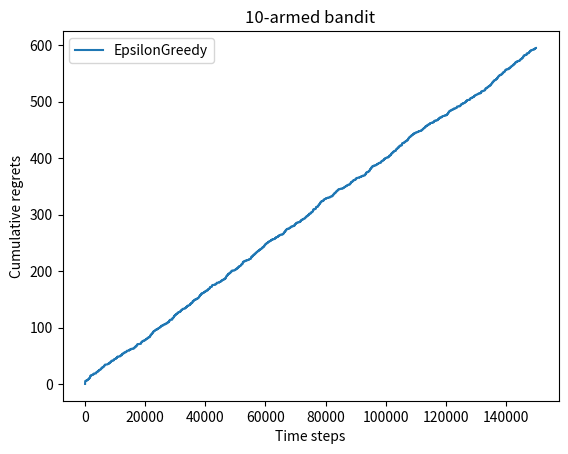
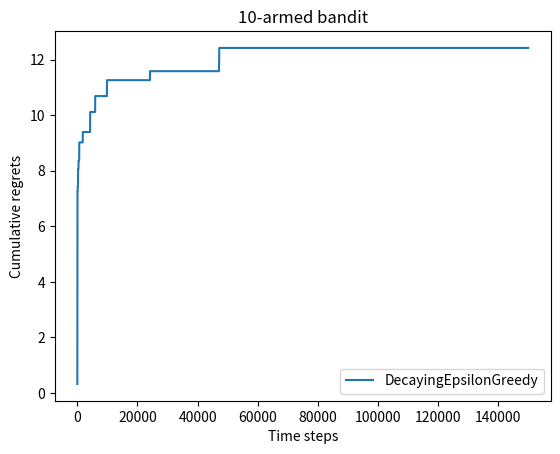
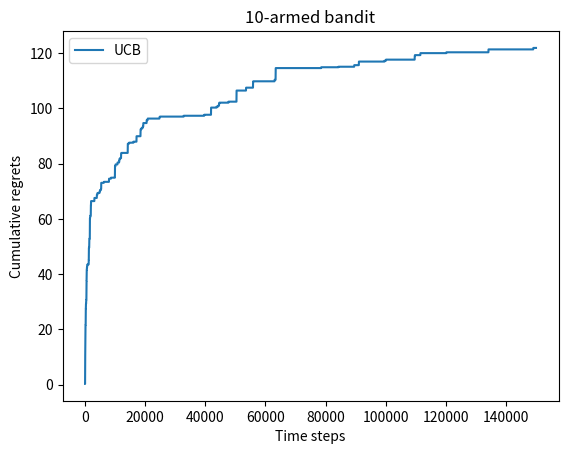
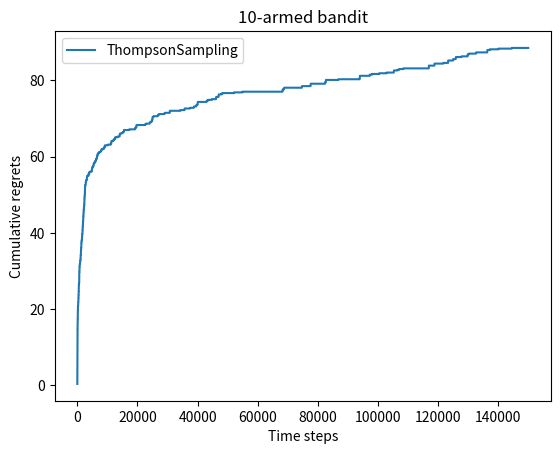

Python code for these plots, in order:
#拉杆式10臂老虎机
#中奖 1  不中 0
#伯努利分布的概率
import numpy as np
import matplotlib.pyplot as plt

class BernoulliBandit:
    def __init__(self,k):
        self.probs =np.random.uniform(size=k)#随机生成k个数，作为中奖概率
        self.best_id= np.argmax(self.probs)# best one
        self.best_prob = self.probs[self.best_id]
        self.k=k
    def step(self,k):
        if np.random.rand() < self.probs[k]:
            return 1
        else:
            return 0
np.random.seed(1)
k = 10 # arm_num
bandit_10_arm =BernoulliBandit(k)
print("create a bernoullibandit with %d bars"%k)
print("the best bar is %d ,and chance is %.4f"%(bandit_10_arm.best_id,bandit_10_arm.best_prob))

class Solver:
    def __init__(self,bandit):
        self.bandit =bandit
        self.counts = np.zeros(self.bandit.k)
        self.regret = 0 # regret
        self.action =[]# every step's action
        self.regrets = []#regret list
    def update_regret(self,k):
        self.regret = self.regret + (self.bandit.best_prob - self.bandit.probs[k])
        self.regrets.append(self.regret)
    def run_one_step(self):  #one step policy
        raise NotImplementedError
    def run(self,step_nums):
        for _ in range(step_nums):
            k =self.run_one_step()
            self.counts[k]+=1
            self.action.append(k)
            self.update_regret(k)

class EpsilonGreedy(Solver): 
    """ epsilon 贪婪算法,继承 Solver 类 """ 
    def __init__(self, bandit, epsilon=0.01, init_prob=1.0):
        super(EpsilonGreedy, self).__init__(bandit) 
        self.epsilon = epsilon 
        #初始化拉动所有拉杆的期望奖励估值
        self.estimates = np.array([init_prob] * self.bandit.k) 
    def run_one_step(self): 
        if np.random.random() < self.epsilon: 
            k = np.random.randint(0, self.bandit.k) # 随机选择一根拉杆
        else: 
            k = np.argmax(self.estimates) # 选择期望奖励估值最大的拉杆
        r = self.bandit.step(k) # 得到本次动作的奖励
        self.estimates[k] += 1. / (self.counts[k] + 1) * (r - self.estimates[k]) 
        return k

def plot_results(solvers, solver_names): 
    for idx, solver in enumerate(solvers): 
        time_list = range(len(solver.regrets)) 
        plt.plot(time_list, solver.regrets, label=solver_names[idx]) 
        plt.xlabel('Time steps') 
        plt.ylabel('Cumulative regrets') 
        plt.title('%d-armed bandit' % solvers[0].bandit.k) 
        plt.legend() 
    plt.show()

np.random.seed(1) 
epsilon_greedy_solver = EpsilonGreedy(bandit_10_arm, epsilon=0.01) 
epsilon_greedy_solver.run(150000) 
print('epsilon-贪婪算法的累积懊悔为：', epsilon_greedy_solver.regret) 
plot_results([epsilon_greedy_solver], ["EpsilonGreedy"])

# 不同e值的影响
# np.random.seed(0) 
# epsilons = [1e-4, 0.01, 0.1, 0.25, 0.5] 
# epsilon_greedy_solver_list = [EpsilonGreedy(bandit_10_arm, epsilon=e) for e in epsilons] 
# epsilon_greedy_solver_names = ["epsilon={}".format(e) for e in epsilons]
# for solver in epsilon_greedy_solver_list: 
#     solver.run(5000) 
# plot_results(epsilon_greedy_solver_list, epsilon_greedy_solver_names)

#试e值随时间衰减的e-贪婪算法
class DecayingEpsilonGreedy(Solver): 
    """ epsilon 贪婪算法,继承 Solver 类 """ 
    def __init__(self, bandit,init_prob=1.0):
        super(DecayingEpsilonGreedy, self).__init__(bandit) 
        #初始化拉动所有拉杆的期望奖励估值
        self.estimates = np.array([init_prob] * self.bandit.k) 
        self.total_count =0
    def run_one_step(self): 
        self.total_count += 1
        if np.random.random() < 1/self.total_count: 
            k = np.random.randint(0, self.bandit.k) # 随机选择一根拉杆
        else: 
            k = np.argmax(self.estimates) # 选择期望奖励估值最大的拉杆
        r = self.bandit.step(k) # 得到本次动作的奖励
        self.estimates[k] += 1. / (self.counts[k] + 1) * (r - self.estimates[k]) 
        return k


np.random.seed(1) 
decaying_epsilon_greedy_solver = DecayingEpsilonGreedy(bandit_10_arm)
decaying_epsilon_greedy_solver.run(150000) 
print('epsilon 值衰减的贪婪算法的累积懊悔为：', decaying_epsilon_greedy_solver.regret) 
plot_results([decaying_epsilon_greedy_solver], ["DecayingEpsilonGreedy"])

class UCB(Solver): 

    def __init__(self, bandit, coef, init_prob=1.0): 
        super(UCB, self).__init__(bandit) 
        self.total_count = 0 
        self.estimates = np.array([init_prob] * self.bandit.k) 
        self.coef = coef #control ua
    def run_one_step(self): 
        self.total_count += 1 
        ucb = self.estimates + self.coef * np.sqrt(np.log(self.total_count) / (2 * (self.counts + 1))) # 计算上置信界
        k = np.argmax(ucb) # 选出上置信界最大的拉杆
        r = self.bandit.step(k) 
        self.estimates[k] += 1. / (self.counts[k] + 1) * (r - self.estimates[k]) 
        return k 
np.random.seed(1) 
coef = 1 # 控制不确定性比重的系数
UCB_solver = UCB(bandit_10_arm, coef) 
UCB_solver.run(150000) 
print('上置信界算法的累积懊悔为：', UCB_solver.regret) 
plot_results([UCB_solver], ["UCB"])

class ThompsonSampling(Solver): 

    def __init__(self, bandit): 
        super(ThompsonSampling, self).__init__(bandit) 
        self._a = np.ones(self.bandit.k) # 列表,表示每根拉杆奖励为 1 的次数
        self._b = np.ones(self.bandit.k) # 列表,表示每根拉杆奖励为 0 的次数
    def run_one_step(self): 
        samples = np.random.beta(self._a, self._b) # 按照 Beta 分布采样一组奖励样本
        k = np.argmax(samples) # 选出采样奖励最大的拉杆
        r = self.bandit.step(k) 
        self._a[k] += r # 更新 Beta 分布的第一个参数
        self._b[k] += (1 - r) # 更新 Beta 分布的第二个参数
        return k 
np.random.seed(1) 
thompson_sampling_solver = ThompsonSampling(bandit_10_arm) 
thompson_sampling_solver.run(150000) 
print('汤普森采样算法的累积懊悔为：', thompson_sampling_solver.regret) 
plot_results([thompson_sampling_solver], ["ThompsonSampling"])
